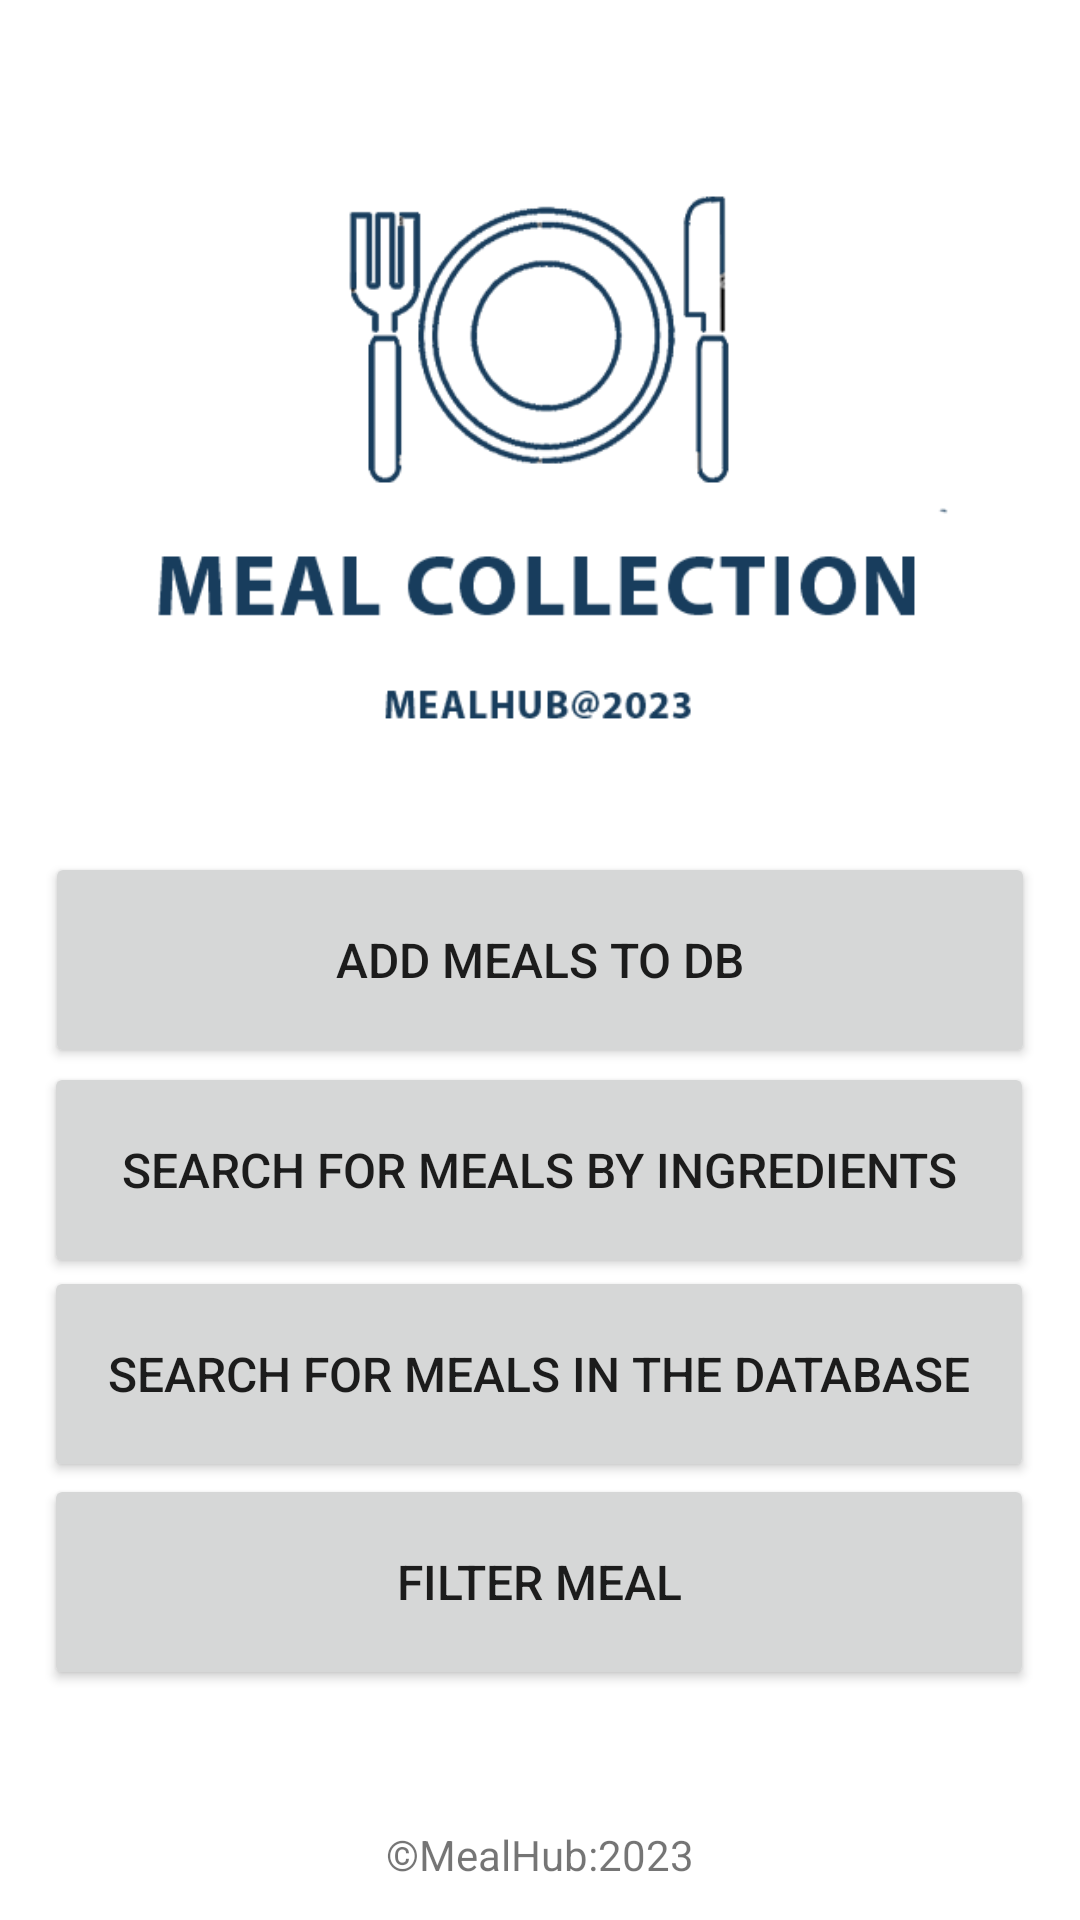

Reconstruct the res/layout file that produces this screen, plus the resources it refers to.
<!-- AndroidManifest.xml: application theme Theme.W1870095. -->
<!-- res/layout/activity_main.xml -->
<?xml version="1.0" encoding="utf-8"?>
<androidx.constraintlayout.widget.ConstraintLayout xmlns:android="http://schemas.android.com/apk/res/android"
    xmlns:app="http://schemas.android.com/apk/res-auto"
    xmlns:tools="http://schemas.android.com/tools"
    android:layout_width="match_parent"
    android:layout_height="match_parent"
    android:background="@drawable/bg_img"
    tools:context=".MainActivity">

    <ImageView
        android:id="@+id/imageView"
        android:layout_width="356dp"
        android:layout_height="287dp"
        app:layout_constraintBottom_toBottomOf="parent"
        app:layout_constraintEnd_toEndOf="parent"
        app:layout_constraintHorizontal_bias="0.432"
        app:layout_constraintStart_toStartOf="parent"
        app:layout_constraintTop_toTopOf="parent"
        app:layout_constraintVertical_bias="0.09"
        app:srcCompat="@drawable/movie"
        android:contentDescription="@string/application_logo" />

    <Button
        android:id="@+id/button"
        android:layout_width="330dp"
        android:layout_height="72dp"
        android:text="@string/add_movies_to_db"
        android:textSize="16sp"
        app:layout_constraintBottom_toBottomOf="parent"
        app:layout_constraintEnd_toEndOf="parent"
        app:layout_constraintStart_toStartOf="parent"
        app:layout_constraintTop_toTopOf="parent" />

    <Button
        android:id="@+id/button2"
        android:layout_width="330dp"
        android:layout_height="72dp"
        android:text="@string/search_for_movies"
        android:textSize="16sp"
        app:layout_constraintBottom_toBottomOf="parent"
        app:layout_constraintEnd_toEndOf="parent"
        app:layout_constraintHorizontal_bias="0.492"
        app:layout_constraintStart_toStartOf="parent"
        app:layout_constraintTop_toTopOf="parent"
        app:layout_constraintVertical_bias="0.623" />

    <Button
        android:id="@+id/button3"
        android:layout_width="330dp"
        android:layout_height="72dp"
        android:text="@string/search_for_actors"
        android:textSize="16sp"
        app:layout_constraintBottom_toBottomOf="parent"
        app:layout_constraintEnd_toEndOf="parent"
        app:layout_constraintHorizontal_bias="0.492"
        app:layout_constraintStart_toStartOf="parent"
        app:layout_constraintTop_toTopOf="parent"
        app:layout_constraintVertical_bias="0.743" />

    <Button
        android:id="@+id/button4"
        android:layout_width="330dp"
        android:layout_height="72dp"
        android:text="@string/filter_movies"
        android:textSize="16sp"
        app:layout_constraintBottom_toBottomOf="parent"
        app:layout_constraintEnd_toEndOf="parent"
        app:layout_constraintHorizontal_bias="0.492"
        app:layout_constraintStart_toStartOf="parent"
        app:layout_constraintTop_toTopOf="parent"
        app:layout_constraintVertical_bias="0.865" />

    <TextView
        android:id="@+id/textView"
        android:layout_width="wrap_content"
        android:layout_height="wrap_content"
        android:text="@string/copyright"
        app:layout_constraintBottom_toBottomOf="parent"
        app:layout_constraintEnd_toEndOf="parent"
        app:layout_constraintStart_toStartOf="parent"
        app:layout_constraintTop_toTopOf="parent"
        app:layout_constraintVertical_bias="0.98" />


</androidx.constraintlayout.widget.ConstraintLayout>
<!-- resources referenced by this layout -->
<resources>
  <!-- drawable movie: png bitmap (drawable-v24, 39204 bytes) -->
  <string name="add_movies_to_db">Add Meals to DB</string>
  <string name="application_logo">Application Logo</string>
  <string name="copyright">©MealHub:2023</string>
  <string name="filter_movies">Filter Meal</string>
  <string name="search_for_actors">Search for Meals in the database</string>
  <string name="search_for_movies">Search for Meals by Ingredients</string>
  <style name="Theme.W1870095." parent="Theme.MaterialComponents.DayNight.DarkActionBar">
          
          <item name="colorPrimary">@color/teal_200</item>
          <item name="colorPrimaryVariant">@color/teal_700</item>
          <item name="colorOnPrimary">@color/white</item>
          
          <item name="colorSecondary">@color/teal_200</item>
          <item name="colorSecondaryVariant">@color/teal_700</item>
          <item name="colorOnSecondary">@color/black</item>
          
          <item name="android:statusBarColor" tools:targetApi="l">?attr/colorPrimaryVariant</item>
          
      </style>
  <color name="teal_200">#00A898</color>
  <color name="teal_700">#005A59</color>
  <color name="white">#FFFFFFFF</color>
  <color name="black">#FF000000</color>
</resources>
